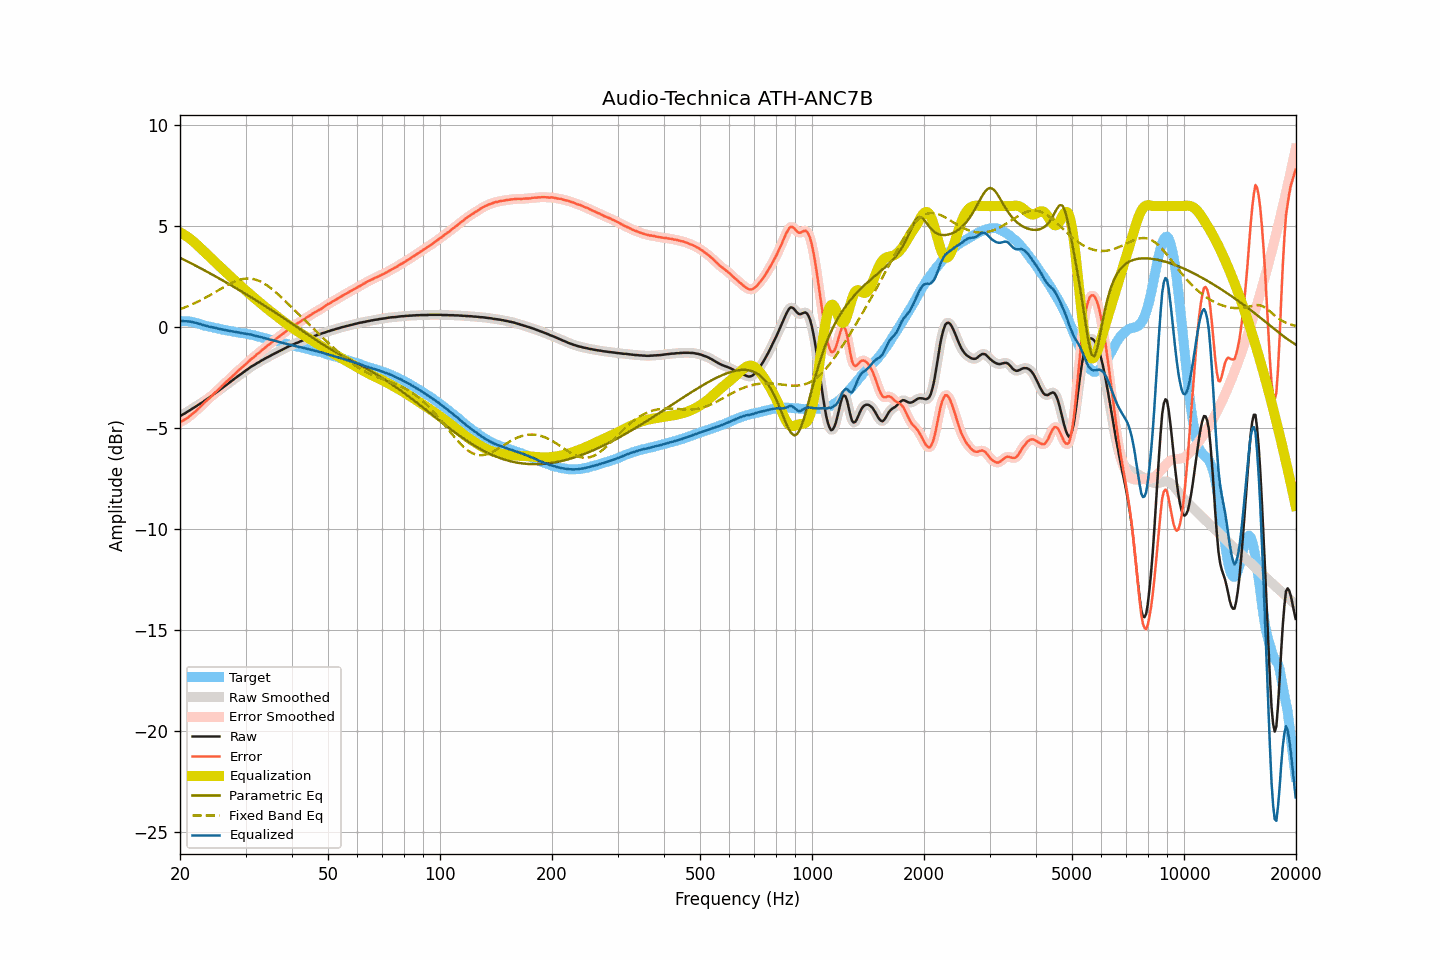

Values plotted in this chart, from the file beside it:
frequency, raw, smoothed, error, error_smoothed, equalization, parametric_eq, fixed_band_eq, equalized_raw, equalized_smoothed, target
20.00, -4.39, -4.39, -4.70, -4.70, 4.70, 3.44, 0.90, 0.31, 0.31, 0.31
20.20, -4.35, -4.35, -4.66, -4.66, 4.66, 3.40, 0.93, 0.31, 0.31, 0.31
20.40, -4.30, -4.30, -4.61, -4.61, 4.61, 3.37, 0.96, 0.31, 0.31, 0.31
20.61, -4.26, -4.26, -4.57, -4.57, 4.56, 3.33, 0.99, 0.30, 0.30, 0.31
20.81, -4.21, -4.21, -4.52, -4.52, 4.51, 3.29, 1.02, 0.30, 0.30, 0.31
21.02, -4.16, -4.16, -4.47, -4.46, 4.45, 3.25, 1.05, 0.29, 0.29, 0.31
21.23, -4.11, -4.11, -4.40, -4.40, 4.40, 3.20, 1.08, 0.29, 0.29, 0.28
21.44, -4.06, -4.06, -4.33, -4.33, 4.33, 3.16, 1.12, 0.27, 0.27, 0.27
21.66, -4.01, -4.01, -4.27, -4.27, 4.27, 3.12, 1.15, 0.26, 0.26, 0.25
21.87, -3.96, -3.96, -4.19, -4.20, 4.20, 3.08, 1.19, 0.24, 0.24, 0.23
22.09, -3.91, -3.91, -4.13, -4.13, 4.13, 3.04, 1.23, 0.22, 0.22, 0.22
22.31, -3.86, -3.86, -4.05, -4.06, 4.05, 3.00, 1.27, 0.19, 0.19, 0.19
22.54, -3.81, -3.81, -3.98, -3.98, 3.98, 2.96, 1.31, 0.17, 0.17, 0.17
22.76, -3.76, -3.76, -3.91, -3.91, 3.90, 2.91, 1.35, 0.14, 0.14, 0.15
22.99, -3.71, -3.71, -3.83, -3.83, 3.83, 2.87, 1.39, 0.12, 0.12, 0.12
23.22, -3.65, -3.65, -3.74, -3.75, 3.75, 2.83, 1.43, 0.10, 0.10, 0.09
23.45, -3.60, -3.60, -3.67, -3.67, 3.68, 2.79, 1.47, 0.08, 0.08, 0.07
23.69, -3.54, -3.54, -3.60, -3.60, 3.60, 2.74, 1.52, 0.06, 0.06, 0.06
23.92, -3.49, -3.49, -3.53, -3.53, 3.52, 2.70, 1.56, 0.03, 0.04, 0.04
24.16, -3.43, -3.43, -3.46, -3.45, 3.45, 2.66, 1.61, 0.02, 0.02, 0.03
24.40, -3.37, -3.37, -3.37, -3.37, 3.37, 2.61, 1.65, 0.00, 0.00, 0.00
24.65, -3.31, -3.31, -3.30, -3.30, 3.30, 2.57, 1.70, -0.01, -0.01, -0.02
24.89, -3.25, -3.25, -3.21, -3.22, 3.22, 2.52, 1.75, -0.03, -0.03, -0.04
25.14, -3.20, -3.20, -3.15, -3.15, 3.15, 2.48, 1.79, -0.05, -0.05, -0.05
25.39, -3.14, -3.14, -3.07, -3.07, 3.07, 2.44, 1.84, -0.07, -0.07, -0.07
25.65, -3.08, -3.08, -3.00, -3.00, 2.99, 2.39, 1.89, -0.09, -0.09, -0.08
25.91, -3.02, -3.02, -2.91, -2.92, 2.92, 2.35, 1.93, -0.10, -0.10, -0.11
26.16, -2.96, -2.96, -2.84, -2.84, 2.84, 2.30, 1.98, -0.12, -0.12, -0.12
26.43, -2.90, -2.90, -2.77, -2.76, 2.77, 2.25, 2.03, -0.13, -0.13, -0.13
26.69, -2.84, -2.84, -2.69, -2.69, 2.69, 2.21, 2.07, -0.15, -0.15, -0.15
26.96, -2.78, -2.78, -2.62, -2.62, 2.62, 2.16, 2.11, -0.17, -0.17, -0.17
27.23, -2.72, -2.72, -2.55, -2.54, 2.54, 2.12, 2.15, -0.18, -0.18, -0.18
27.50, -2.66, -2.66, -2.47, -2.47, 2.47, 2.07, 2.19, -0.20, -0.20, -0.19
27.77, -2.60, -2.60, -2.39, -2.39, 2.39, 2.02, 2.23, -0.21, -0.21, -0.21
28.05, -2.54, -2.54, -2.32, -2.32, 2.32, 1.98, 2.26, -0.22, -0.22, -0.22
28.33, -2.48, -2.48, -2.24, -2.24, 2.24, 1.93, 2.30, -0.24, -0.24, -0.24
28.62, -2.42, -2.42, -2.17, -2.17, 2.17, 1.88, 2.32, -0.25, -0.25, -0.25
28.90, -2.36, -2.36, -2.10, -2.09, 2.10, 1.84, 2.35, -0.26, -0.27, -0.27
29.19, -2.31, -2.31, -2.02, -2.03, 2.03, 1.79, 2.37, -0.28, -0.28, -0.29
29.48, -2.25, -2.25, -1.96, -1.96, 1.96, 1.74, 2.39, -0.29, -0.29, -0.29
29.78, -2.19, -2.19, -1.89, -1.89, 1.89, 1.69, 2.40, -0.31, -0.31, -0.30
30.08, -2.13, -2.14, -1.82, -1.82, 1.81, 1.64, 2.41, -0.32, -0.32, -0.31
30.38, -2.08, -2.08, -1.75, -1.75, 1.75, 1.60, 2.41, -0.34, -0.33, -0.33
30.68, -2.02, -2.02, -1.67, -1.67, 1.68, 1.55, 2.41, -0.35, -0.34, -0.35
30.99, -1.96, -1.97, -1.59, -1.60, 1.61, 1.50, 2.41, -0.36, -0.36, -0.37
31.30, -1.91, -1.91, -1.53, -1.54, 1.54, 1.45, 2.40, -0.37, -0.38, -0.38
31.61, -1.87, -1.87, -1.48, -1.47, 1.47, 1.40, 2.38, -0.40, -0.40, -0.39
31.93, -1.82, -1.82, -1.41, -1.40, 1.40, 1.35, 2.36, -0.42, -0.42, -0.42
32.24, -1.77, -1.78, -1.32, -1.34, 1.33, 1.30, 2.33, -0.44, -0.44, -0.45
32.57, -1.73, -1.73, -1.27, -1.27, 1.27, 1.25, 2.30, -0.47, -0.46, -0.46
32.89, -1.68, -1.68, -1.21, -1.20, 1.20, 1.20, 2.27, -0.48, -0.48, -0.47
33.22, -1.63, -1.63, -1.13, -1.14, 1.13, 1.15, 2.23, -0.50, -0.50, -0.51
33.55, -1.59, -1.59, -1.07, -1.07, 1.07, 1.10, 2.18, -0.52, -0.52, -0.52
33.89, -1.54, -1.54, -1.00, -1.00, 1.00, 1.05, 2.13, -0.54, -0.54, -0.54
34.23, -1.50, -1.50, -0.94, -0.94, 0.94, 1.00, 2.08, -0.56, -0.57, -0.56
34.57, -1.46, -1.46, -0.87, -0.87, 0.87, 0.95, 2.03, -0.59, -0.59, -0.59
34.92, -1.42, -1.42, -0.81, -0.81, 0.81, 0.90, 1.97, -0.61, -0.61, -0.61
35.27, -1.37, -1.37, -0.75, -0.75, 0.75, 0.85, 1.91, -0.62, -0.63, -0.62
35.62, -1.33, -1.33, -0.68, -0.68, 0.68, 0.80, 1.84, -0.65, -0.65, -0.65
35.97, -1.29, -1.29, -0.62, -0.62, 0.62, 0.74, 1.77, -0.67, -0.67, -0.67
... 635 more rows
